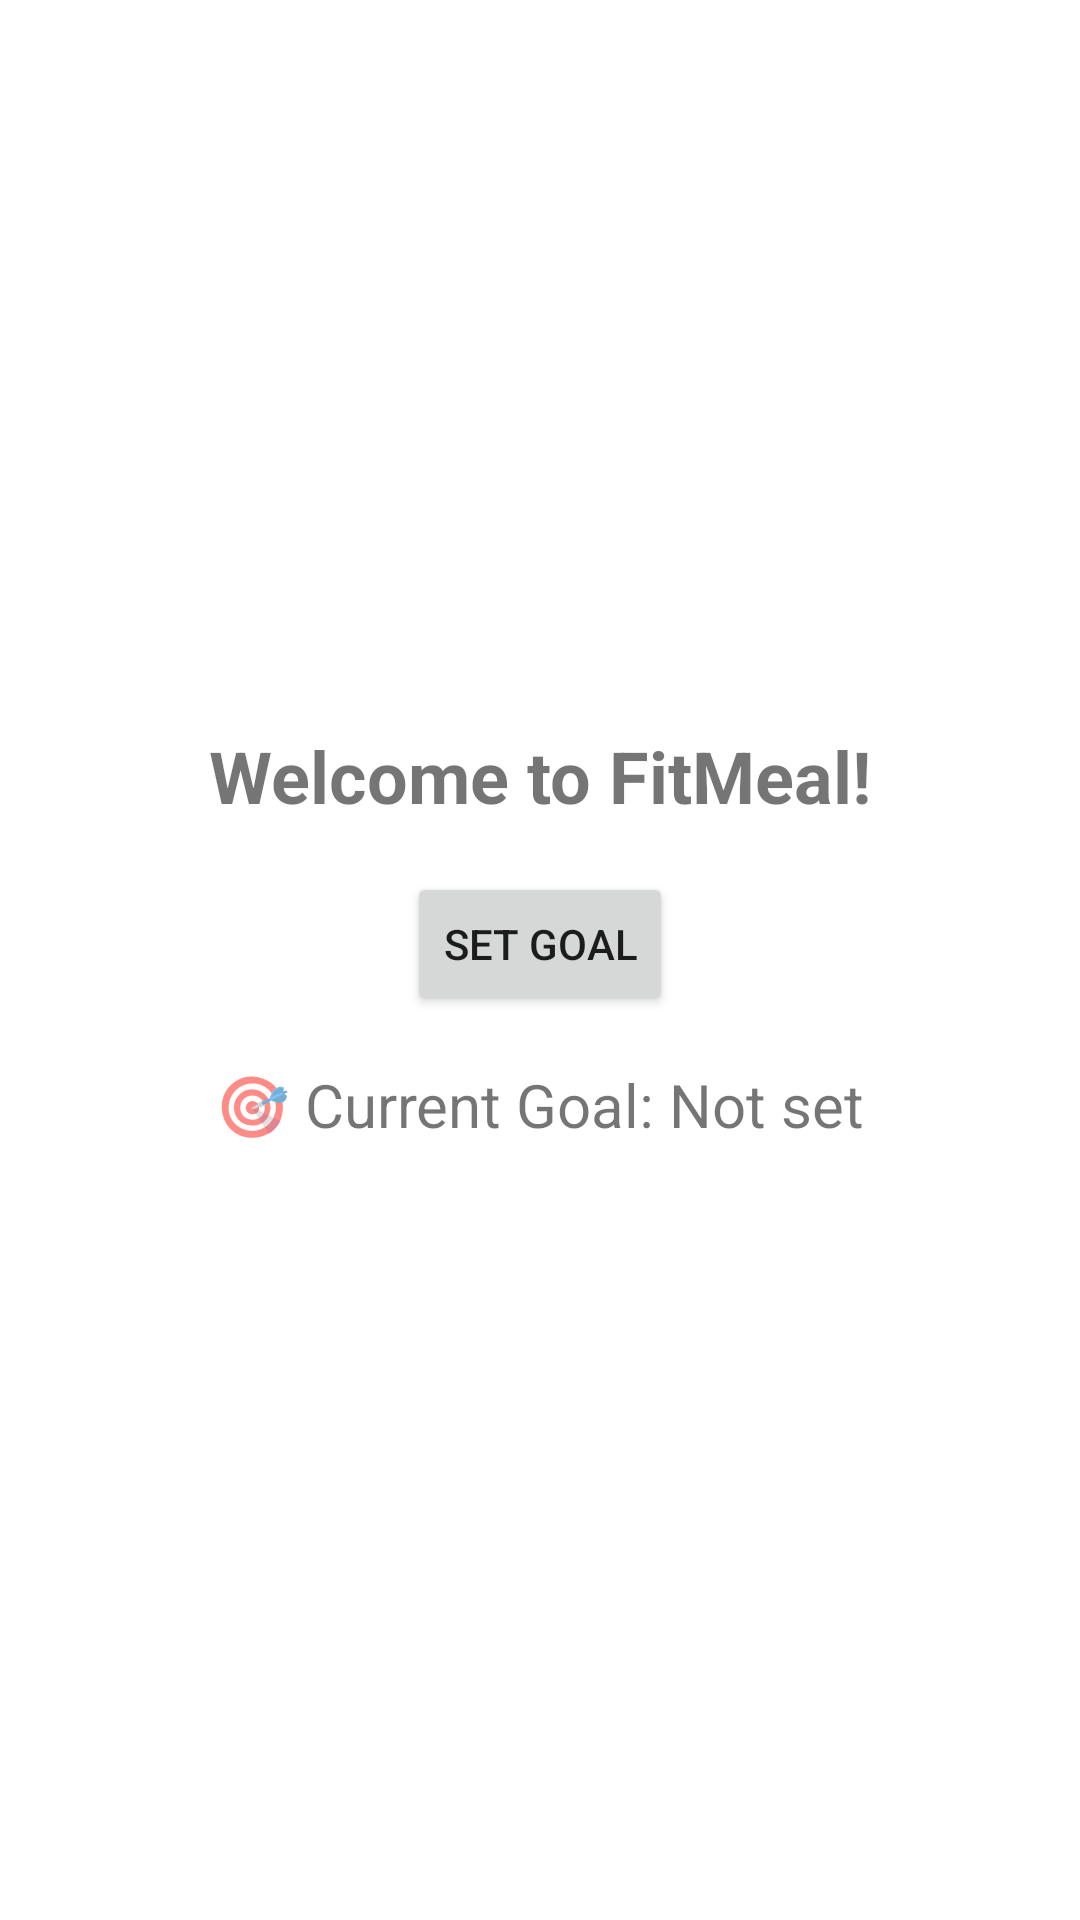

This screen was rendered from an Android layout file. Write that file and the resources it references.
<!-- AndroidManifest.xml: activity theme Theme.FitMeal -->
<!-- res/layout/fragment_home.xml -->
<?xml version="1.0" encoding="utf-8"?>
<LinearLayout xmlns:android="http://schemas.android.com/apk/res/android"
    xmlns:tools="http://schemas.android.com/tools"
    android:layout_width="match_parent"
    android:layout_height="match_parent"
    android:orientation="vertical"
    android:gravity="center"
    tools:context=".ui.HomeFragment">

    <TextView
        android:text="Welcome to FitMeal!"
        android:textSize="24sp"
        android:layout_marginBottom="16dp"
        android:textStyle="bold"
        android:layout_width="wrap_content"
        android:layout_height="wrap_content" />

    <Button
        android:id="@+id/btnSetGoal"
        android:layout_width="wrap_content"
        android:layout_height="wrap_content"
        android:text="Set Goal" />
    <TextView
        android:id="@+id/txtWelcome"
        android:layout_width="wrap_content"
        android:layout_height="wrap_content"
        android:text="🎯 Current Goal: Not set"
        android:textSize="20sp"
        android:padding="16dp" />


</LinearLayout>
<!-- resources referenced by this layout -->
<resources>
  <style name="Theme.FitMeal" parent="Theme.MaterialComponents.DayNight.NoActionBar">
          
          <item name="colorPrimary">@android:color/holo_orange_dark</item>
          <item name="colorAccent">@android:color/holo_orange_light</item>
  
          
          <item name="android:navigationBarColor">@android:color/transparent</item>
          <item name="android:statusBarColor">@android:color/transparent</item>
          <item name="android:windowLightStatusBar">?attr/isLightTheme</item>
      </style>
</resources>
